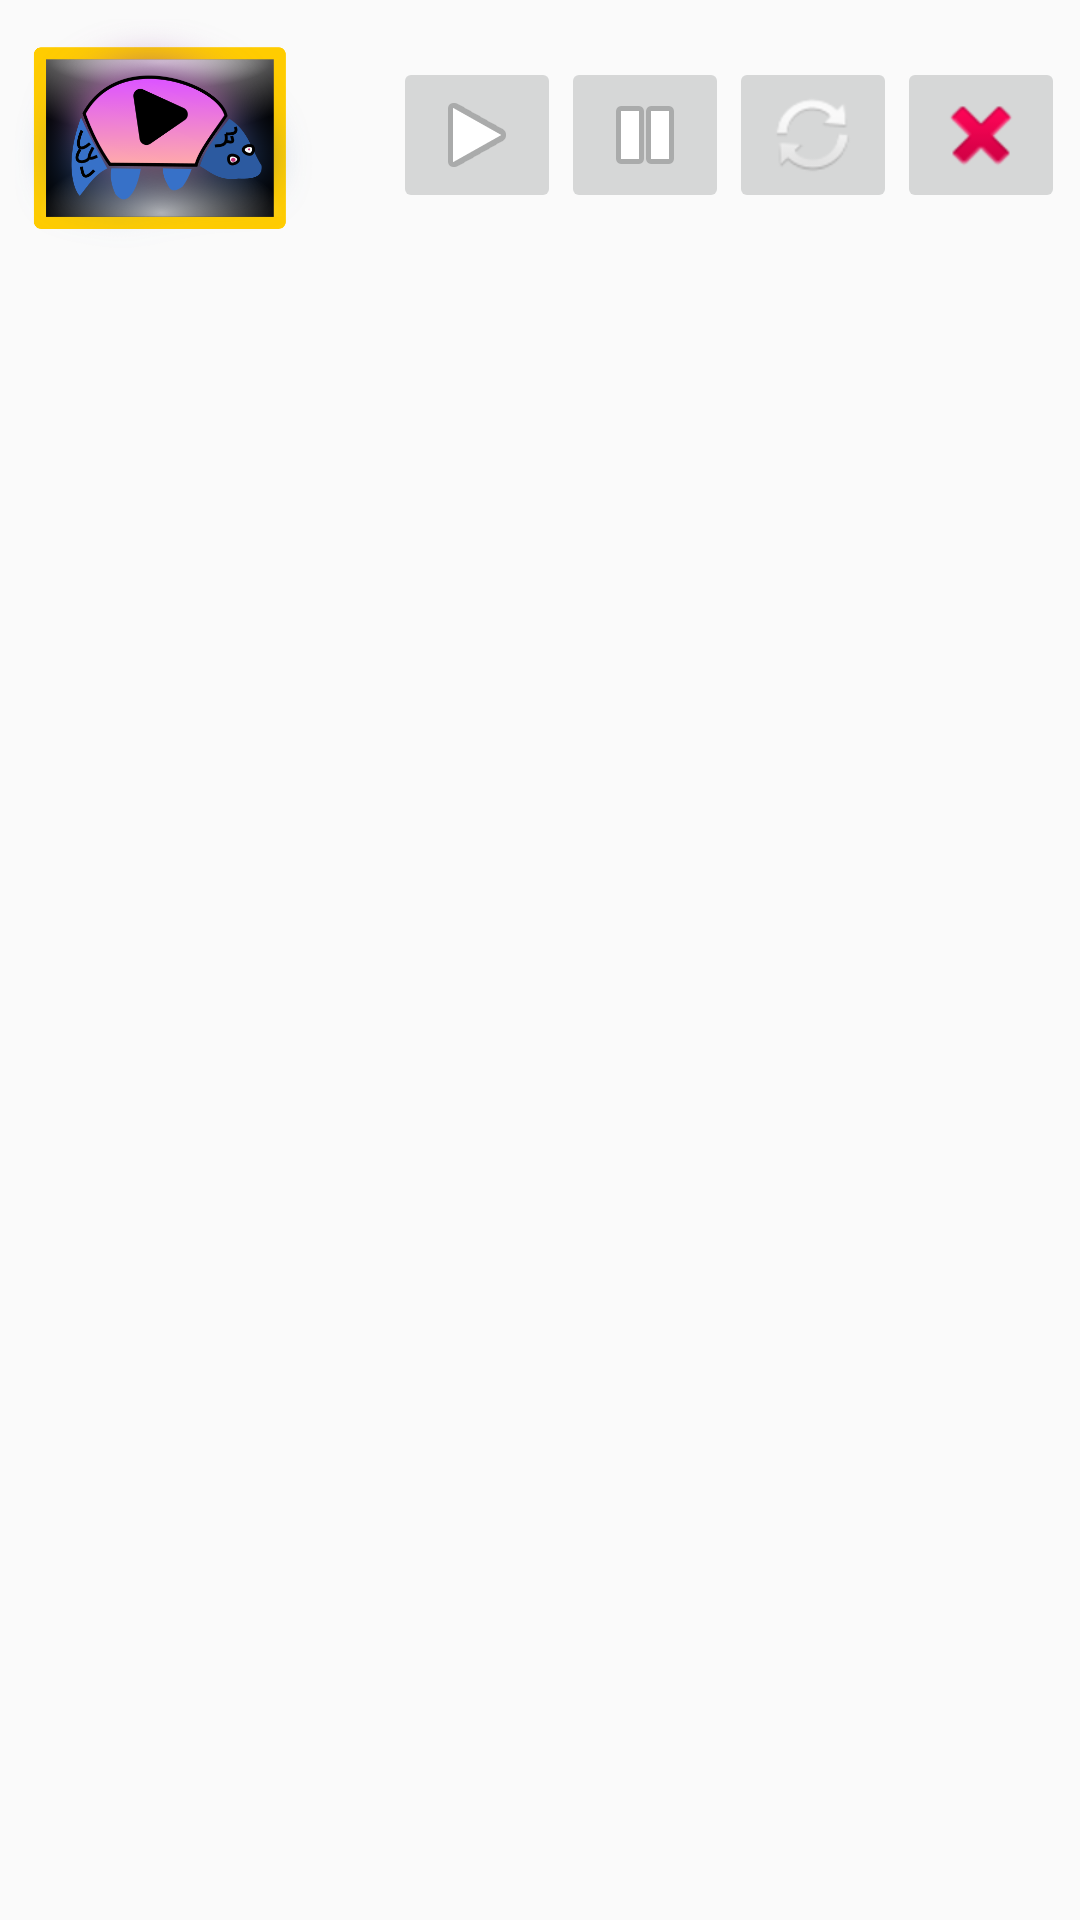

Reconstruct the res/layout file that produces this screen, plus the resources it refers to.
<!-- AndroidManifest.xml: application theme AppTheme -->
<!-- res/layout/stream_cache_item.xml -->
<?xml version="1.0" encoding="utf-8"?>
<LinearLayout xmlns:android="http://schemas.android.com/apk/res/android"
    android:layout_width="match_parent"
    android:layout_height="wrap_content"
    android:layout_marginBottom="5dp"
    android:gravity="top|left"
    android:orientation="vertical">

    <LinearLayout
        android:layout_width="match_parent"
        android:layout_height="wrap_content"
        android:orientation="horizontal">

        <ImageView
            android:id="@+id/video_thumb_img"
            android:layout_width="100dp"
            android:layout_height="80sp"
            android:layout_marginLeft="5dp"
            android:layout_marginRight="5dp"
            android:layout_marginTop="5dp"
            android:scaleType="fitCenter"
            android:src="@drawable/ic_yashlang_thumb" />

        <LinearLayout
            android:layout_width="match_parent"
            android:layout_height="match_parent"
            android:layout_marginRight="5dp"
            android:layout_marginTop="5dp"
            android:orientation="vertical">

            <LinearLayout
                android:layout_width="match_parent"
                android:layout_height="0dip"
                android:layout_weight="1"
                android:gravity="center_vertical"
                android:orientation="horizontal">

                <LinearLayout
                    android:layout_width="0dip"
                    android:layout_height="match_parent"
                    android:layout_weight="1"
                    android:orientation="vertical">

                    <TextView
                        android:id="@+id/video_name_txt"
                        android:layout_width="match_parent"
                        android:layout_height="0dip"
                        android:layout_weight="1"
                        android:ellipsize="end"
                        android:gravity="center_vertical"
                        android:maxLines="2"
                        android:textSize="18sp" />

                    <TextView
                        android:id="@+id/video_pl_txt"
                        android:layout_width="match_parent"
                        android:layout_height="wrap_content"
                        android:ellipsize="end"
                        android:maxLines="1"
                        android:textSize="14sp" />
                </LinearLayout>

                <ProgressBar
                    android:id="@+id/start_pause_progress"
                    android:layout_width="wrap_content"
                    android:layout_height="match_parent"
                    style="?android:attr/progressBarStyle"
                    android:visibility="gone" />

                <ImageButton
                    android:id="@+id/start_btn"
                    android:layout_width="wrap_content"
                    android:layout_height="wrap_content"
                    android:src="@android:drawable/ic_media_play" />

                <ImageButton
                    android:id="@+id/pause_btn"
                    android:layout_width="wrap_content"
                    android:layout_height="wrap_content"
                    android:src="@android:drawable/ic_media_pause" />

                <ImageButton
                    android:id="@+id/redownload_btn"
                    android:layout_width="wrap_content"
                    android:layout_height="wrap_content"
                    android:src="@android:drawable/ic_popup_sync" />

                <ImageButton
                    android:id="@+id/delete_btn"
                    android:layout_width="wrap_content"
                    android:layout_height="wrap_content"
                    android:src="@android:drawable/ic_delete" />
            </LinearLayout>
        </LinearLayout>
    </LinearLayout>


    <TextView
        android:id="@+id/file_name_txt"
        android:layout_width="match_parent"
        android:layout_height="wrap_content"
        android:layout_marginLeft="5dp"
        android:layout_marginRight="5dp"
        android:ellipsize="end"
        android:maxLines="1"
        android:textSize="12sp" />

    <LinearLayout
        android:layout_width="match_parent"
        android:layout_height="wrap_content"
        android:layout_marginLeft="5dp"
        android:layout_marginRight="5dp"
        android:orientation="horizontal">

        <TextView
            android:id="@+id/stream_type_txt"
            android:layout_width="wrap_content"
            android:layout_height="wrap_content"
            android:ellipsize="end"
            android:maxLines="1"
            android:textSize="14sp"
            android:textStyle="bold"
            android:textColor="@android:color/black" />

        <TextView
            android:id="@+id/stream_res_txt"
            android:layout_width="wrap_content"
            android:layout_height="wrap_content"
            android:layout_marginLeft="5dp"
            android:ellipsize="end"
            android:maxLines="1"
            android:textSize="14sp" />

        <TextView
            android:id="@+id/stream_format_txt"
            android:layout_width="wrap_content"
            android:layout_height="wrap_content"
            android:layout_marginLeft="5dp"
            android:ellipsize="end"
            android:maxLines="1"
            android:textSize="14sp" />

        <Space
            android:layout_width="0dp"
            android:layout_height="1dp"
            android:layout_weight="1" />

        <LinearLayout
            android:id="@+id/stream_download_progress_size_view"
            android:layout_width="wrap_content"
            android:layout_height="wrap_content"
            android:orientation="horizontal"
            android:visibility="gone" >

            <TextView
                android:id="@+id/stream_download_progress_txt"
                android:layout_width="wrap_content"
                android:layout_height="wrap_content"
                android:ellipsize="end"
                android:maxLines="1"
                android:textSize="14sp" />

            <TextView
                android:layout_width="wrap_content"
                android:layout_height="wrap_content"
                android:layout_marginLeft="5dp"
                android:ellipsize="end"
                android:maxLines="1"
                android:textSize="14sp"
                android:textStyle="bold"
                android:text="/" />
        </LinearLayout>

        <TextView
            android:id="@+id/stream_size_txt"
            android:layout_width="wrap_content"
            android:layout_height="wrap_content"
            android:layout_marginLeft="5dp"
            android:ellipsize="end"
            android:maxLines="1"
            android:textSize="14sp"
            android:textStyle="bold" />

        <TextView
            android:id="@+id/stream_download_state_txt"
            android:layout_width="wrap_content"
            android:layout_height="wrap_content"
            android:layout_marginLeft="5dp"
            android:ellipsize="end"
            android:maxLines="1"
            android:textSize="14sp"
            android:textStyle="bold"
            android:textAllCaps="true"
            android:visibility="gone" />
    </LinearLayout>

    <ProgressBar
        android:id="@+id/stream_download_progress"
        android:layout_width="match_parent"
        android:layout_height="wrap_content"
        android:layout_marginLeft="5dp"
        android:layout_marginRight="5dp"
        style="@android:style/Widget.DeviceDefault.ProgressBar.Horizontal"
        android:visibility="gone" />

    <TextView
        android:id="@+id/stream_download_status_txt"
        android:layout_width="match_parent"
        android:layout_height="wrap_content"
        android:layout_marginLeft="5dp"
        android:layout_marginRight="5dp"
        android:ellipsize="end"
        android:maxLines="1"
        android:textSize="14sp"
        android:textStyle="bold"
        android:gravity="right"
        android:visibility="gone" />

    <TextView
        android:id="@+id/stream_download_error_txt"
        android:layout_width="match_parent"
        android:layout_height="wrap_content"
        android:layout_marginLeft="5dp"
        android:layout_marginRight="5dp"
        android:ellipsize="end"
        android:textColor="@android:color/holo_red_dark"
        android:gravity="right"
        android:visibility="gone" />
</LinearLayout>
<!-- resources referenced by this layout -->
<resources>
  <!-- drawable ic_yashlang_thumb: png bitmap (drawable, 126487 bytes) -->
  <style name="AppTheme" parent="Theme.AppCompat.DayNight.DarkActionBar">
          
          
      </style>
</resources>
